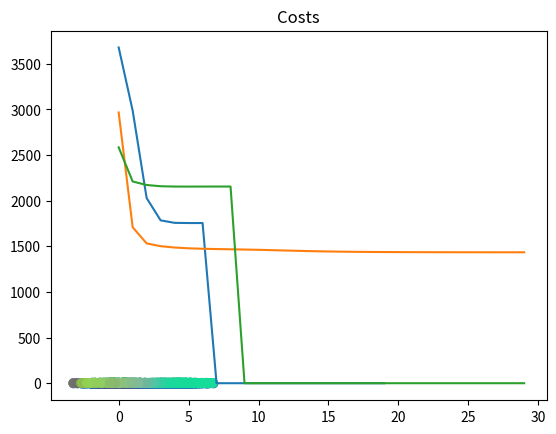

This figure's Python source:
import numpy as np
import matplotlib.pyplot as plt

def cost(X,R,M):
    cost=0
    for k in range(len(M)):
        for n in range(len(X)):
           cost+=R[n,k]*d(M[k], X[n])
    return cost



def d(u,v):
    diff = u - v
    return diff.dot(diff)

def plot_k_means(X, K, max_iter=20, beta=1.0):

    N,D = X.shape #N samples, D features
    M = np.zeros((K,D)) #K clusters, M - cluster centre
    R = np.zeros((N, K)) #Responsibility

    for k in range(K):
       M[k] = X[np.random.choice(N)] #Random K values of X are chosen as cluster centroids
       costs = np.zeros(max_iter)
    for i in range(max_iter):
        for k in range(K): #Measure responsibility
            for n in range(N):
                R[n,k] = np.exp(-beta*d(M[k], X[n])) / np.sum([np.exp(-beta*d(M[j], X[n])) for j in range(K)])

        for k in range(K):#Centroid calculation
            M[k] = R[:,k].dot(X)/R[:,k].sum()

        costs[i] = cost(X, R, M) #Cost calculation

        if i > 0:
            if np.abs(costs[i]-costs[i-1]) < 0.1:
                break

    plt.plot(costs)
    plt.title("Costs")
    plt.show()

    random_colors = np.random.random((K,3)) #Similar X's based on their responsibility will get similar color
    colors = R.dot(random_colors)
    plt.scatter(X[:,0], X[:,1], c=colors)
    plt.show()

def main():
    D=2
    s=4
    mu1 = np.array([0,0])
    mu2 = np.array([s,s])
    mu3 = np.array([0,s])

    N=900
    X=np.zeros((N,D))
    X[:300, :] = np.random.randn(300, D) + mu1
    X[300:600,:] = np.random.randn(300, D) + mu2
    X[600:,:] = np.random.randn(300, D) + mu3

    plt.scatter(X[:,0], X[:,1])
    plt.show()

    K=3
    plot_k_means(X,K)

    K=5
    plot_k_means(X,K, max_iter=30)

    K=5
    plot_k_means(X,K, max_iter=30, beta=0.3)

if __name__ =='__main__':
    main()
